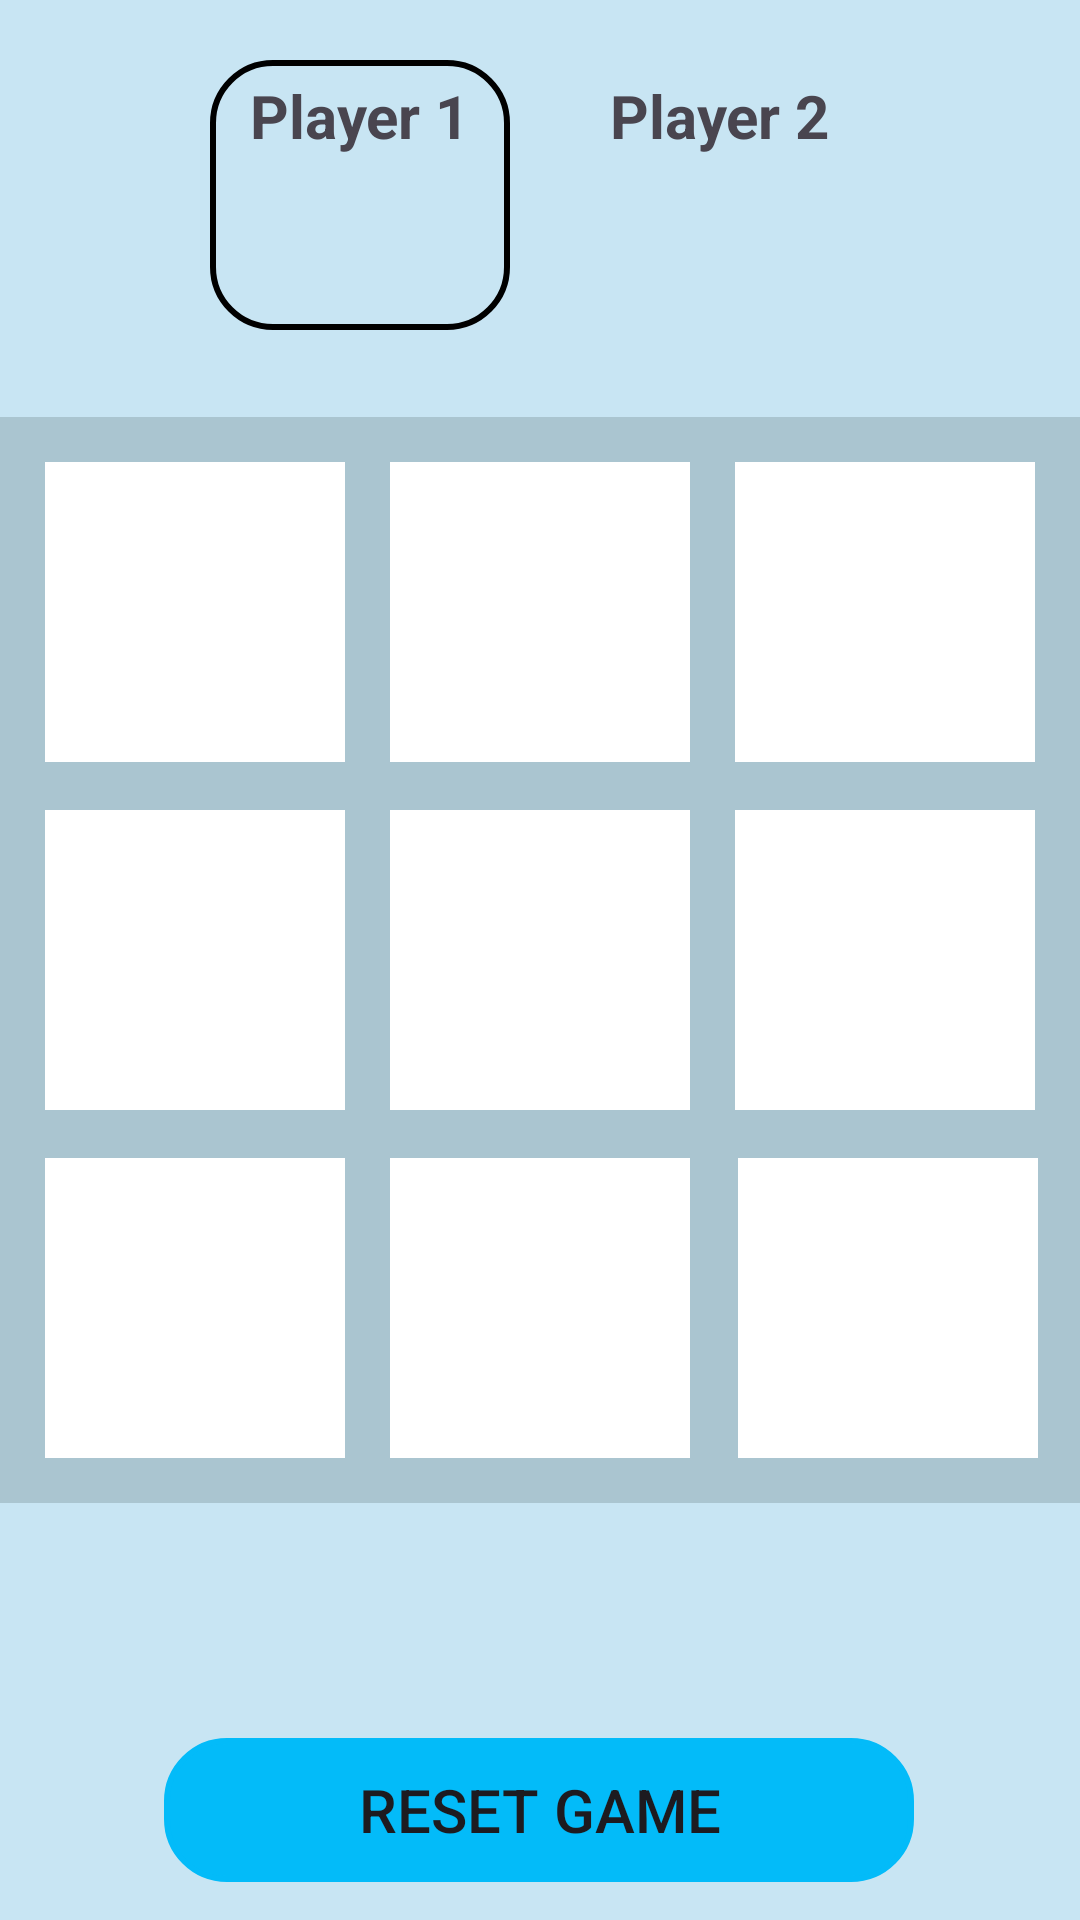

Reconstruct the res/layout file that produces this screen, plus the resources it refers to.
<!-- AndroidManifest.xml: application theme Theme.TicTacToe -->
<!-- res/layout/activity_main.xml -->
<?xml version="1.0" encoding="utf-8"?>
<androidx.constraintlayout.widget.ConstraintLayout xmlns:android="http://schemas.android.com/apk/res/android"
    xmlns:app="http://schemas.android.com/apk/res-auto"
    xmlns:tools="http://schemas.android.com/tools"
    android:layout_width="match_parent"
    android:layout_height="match_parent"
    android:background="@color/background_color"
    tools:context=".MainActivity">


    <androidx.appcompat.widget.LinearLayoutCompat
        android:layout_width="match_parent"
        android:layout_height="wrap_content"
        android:layout_margin="20dp"
        android:gravity="center"
        app:layout_constraintBottom_toBottomOf="parent"
        app:layout_constraintEnd_toEndOf="parent"
        app:layout_constraintHorizontal_bias="1.0"
        app:layout_constraintStart_toStartOf="parent"
        app:layout_constraintTop_toTopOf="parent"
        app:layout_constraintVertical_bias="0.0">

        <LinearLayout
            android:id="@+id/playerOneLayout"
            android:layout_width="100dp"
            android:layout_height="90dp"
            android:layout_marginEnd="10dp"
            android:background="@drawable/rounded_rectangle"
            android:orientation="vertical">

            <TextView
                android:id="@+id/tvPlayer1Name"
                android:layout_width="wrap_content"
                android:layout_height="wrap_content"
                android:layout_gravity="center"
                android:layout_marginTop="5dp"
                android:layout_marginBottom="10dp"
                android:text="@string/player_1"
                android:textSize="20sp"
                android:textStyle="bold" />

            <ImageView
                android:layout_width="29dp"
                android:layout_height="30dp"
                android:layout_gravity="center"
                android:src="@drawable/img_x" />
        </LinearLayout>

        <LinearLayout
            android:id="@+id/playerTwoLayout"
            android:layout_width="100dp"
            android:layout_height="90dp"
            android:layout_marginStart="10dp"
            android:orientation="vertical">

            <TextView
                android:id="@+id/tvPlayer2Name"
                android:layout_width="wrap_content"
                android:layout_height="wrap_content"
                android:layout_gravity="center"
                android:layout_marginTop="5dp"
                android:layout_marginBottom="10dp"
                android:text="@string/player_2"
                android:textSize="20sp"
                android:textStyle="bold" />

            <ImageView
                android:layout_width="30dp"
                android:layout_height="30dp"
                android:layout_gravity="center"
                android:src="@drawable/img_o" />
        </LinearLayout>
    </androidx.appcompat.widget.LinearLayoutCompat>


    <LinearLayout
        android:id="@+id/linearLayout"
        android:layout_width="wrap_content"
        android:layout_height="wrap_content"
        android:layout_marginStart="5dp"
        android:layout_marginEnd="5dp"
        android:orientation="vertical"
        app:layout_constraintBottom_toBottomOf="parent"
        app:layout_constraintEnd_toEndOf="parent"
        app:layout_constraintHorizontal_bias="0.5"
        app:layout_constraintStart_toStartOf="parent"
        app:layout_constraintTop_toTopOf="parent"
        app:layout_constraintVertical_bias="0.5">

        <LinearLayout
            android:layout_width="wrap_content"
            android:layout_height="wrap_content"
            android:background="@color/box_color"
            android:orientation="horizontal">

            <ImageView
                android:id="@+id/btn1"
                android:layout_width="100dp"
                android:layout_height="100dp"
                android:layout_marginStart="15dp"
                android:layout_marginTop="15dp"
                android:layout_marginEnd="7dp"
                android:layout_marginBottom="8dp"
                android:background="@color/white"
               />

            <ImageView
                android:id="@+id/btn2"
                android:layout_width="100dp"
                android:layout_height="100dp"
                android:layout_marginStart="8dp"
                android:layout_marginTop="15dp"
                android:layout_marginEnd="7dp"
                android:layout_marginBottom="8dp"
                android:background="@color/white"
               />

            <ImageView
                android:id="@+id/btn3"
                android:layout_width="100dp"
                android:layout_height="100dp"
                android:layout_marginStart="8dp"
                android:layout_marginTop="15dp"
                android:layout_marginEnd="15dp"
                android:layout_marginBottom="8dp"
                android:background="@color/white"
                />
        </LinearLayout>

        <LinearLayout
            android:layout_width="wrap_content"
            android:layout_height="wrap_content"
            android:background="@color/box_color"
            android:orientation="horizontal">

            <ImageView
                android:id="@+id/btn4"
                android:layout_width="100dp"
                android:layout_height="100dp"
                android:layout_marginStart="15dp"
                android:layout_marginTop="8dp"
                android:layout_marginEnd="7dp"
                android:layout_marginBottom="8dp"
                android:background="@color/white"
                 />

            <ImageView
                android:id="@+id/btn5"
                android:layout_width="100dp"
                android:layout_height="100dp"
                android:layout_marginStart="8dp"
                android:layout_marginTop="8dp"
                android:layout_marginEnd="7dp"
                android:layout_marginBottom="8dp"
                android:background="@color/white"
                 />

            <ImageView
                android:id="@+id/btn6"
                android:layout_width="100dp"
                android:layout_height="100dp"
                android:layout_marginStart="8dp"
                android:layout_marginTop="8dp"
                android:layout_marginEnd="15dp"
                android:layout_marginBottom="8dp"
                android:background="@color/white"
                 />
        </LinearLayout>

        <LinearLayout
            android:layout_width="wrap_content"
            android:layout_height="wrap_content"
            android:background="@color/box_color"
            android:orientation="horizontal">

            <ImageView
                android:id="@+id/btn7"
                android:layout_width="100dp"
                android:layout_height="100dp"
                android:layout_marginStart="15dp"
                android:layout_marginTop="8dp"
                android:layout_marginEnd="7dp"
                android:layout_marginBottom="15dp"
                android:background="@color/white"
             />

            <ImageView
                android:id="@+id/btn8"
                android:layout_width="100dp"
                android:layout_height="100dp"
                android:layout_marginStart="8dp"
                android:layout_marginTop="8dp"
                android:layout_marginEnd="8dp"
                android:layout_marginBottom="15dp"
                android:background="@color/white"
              />

            <ImageView
                android:id="@+id/btn9"
                android:layout_width="100dp"
                android:layout_height="100dp"
                android:layout_marginStart="8dp"
                android:layout_marginTop="8dp"
                android:layout_marginEnd="15dp"
                android:layout_marginBottom="15dp"
                android:background="@color/white"
                 />
        </LinearLayout>

    </LinearLayout>

    <androidx.appcompat.widget.AppCompatButton
        android:id="@+id/reset_game"
        android:layout_width="250dp"
        android:layout_height="wrap_content"
        android:layout_marginTop="76dp"
        android:text="@string/reset_game"
        android:textSize="20sp"
        android:background="@drawable/rounded_rectangle"
        android:backgroundTint="@color/button_color"
        app:layout_constraintBottom_toBottomOf="parent"
        app:layout_constraintEnd_toEndOf="parent"
        app:layout_constraintHorizontal_bias="0.496"
        app:layout_constraintStart_toStartOf="parent"
        app:layout_constraintTop_toBottomOf="@+id/linearLayout"
        app:layout_constraintVertical_bias="0.166" />


</androidx.constraintlayout.widget.ConstraintLayout>
<!-- resources referenced by this layout -->
<resources>
  <color name="background_color">#c8e5f3</color>
  <color name="box_color">#aac5d0</color>
  <color name="button_color">#03bbf9</color>
  <color name="white">#FFFFFFFF</color>
  <!-- drawable rounded_rectangle (drawable) -->
  <?xml version="1.0" encoding="utf-8"?>
  <shape xmlns:android="http://schemas.android.com/apk/res/android"
      android:shape="rectangle">
  
      <corners android:radius="20dp"/>
      <stroke android:color="@color/black"
          android:width="2dp"
          />
  </shape>
  <string name="player_1">Player 1</string>
  <string name="player_2">Player 2</string>
  <string name="reset_game">Reset Game</string>
  <style name="Theme.TicTacToe" parent="Base.Theme.TicTacToe" />
  <color name="black">#FF000000</color>
  <style name="Base.Theme.TicTacToe" parent="Theme.Material3.DayNight.NoActionBar">
  
  
          <item name="colorPrimary">@color/titlebar_color</item>
      </style>
  <color name="titlebar_color">#c8e5f3</color>
</resources>
